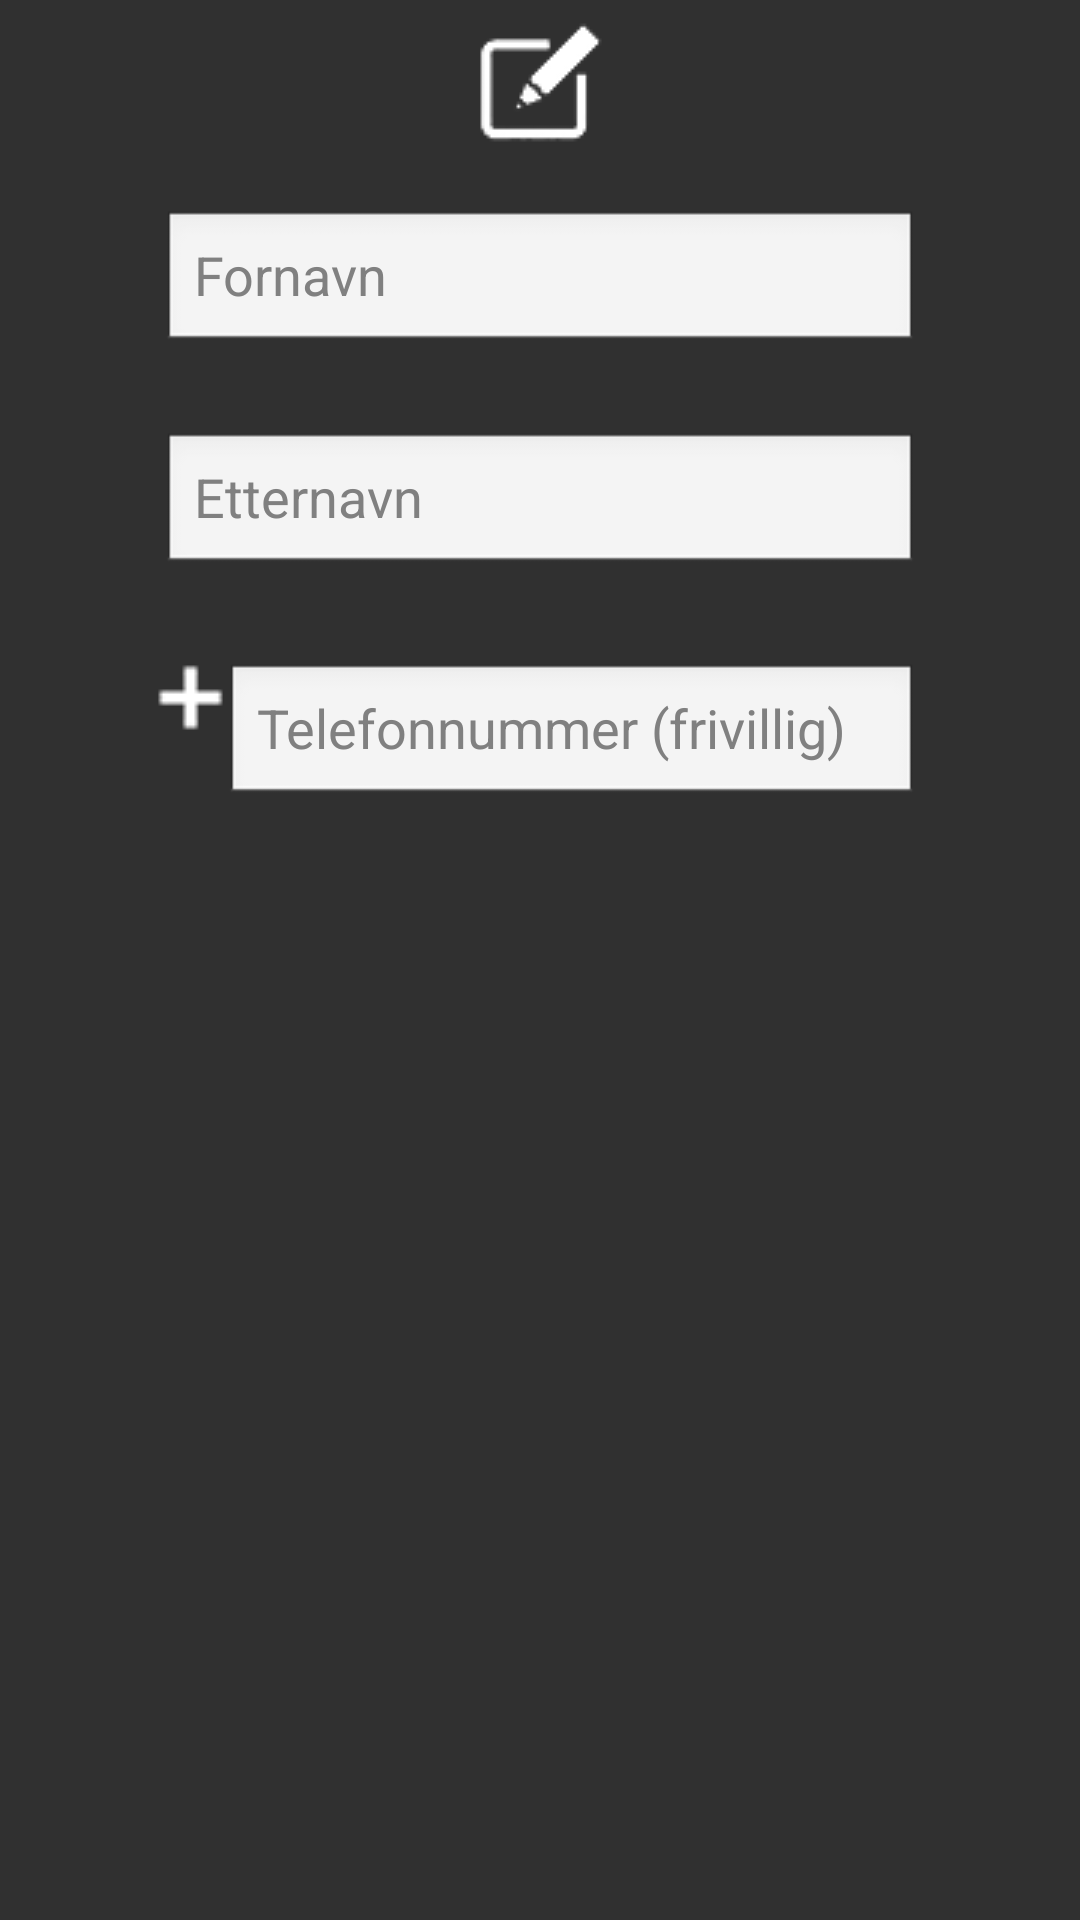

Write the Android layout XML for this screen, with the resource values it uses.
<!-- AndroidManifest.xml: application theme AppTheme -->
<!-- res/layout/edit_fragment.xml -->
<?xml version="1.0" encoding="utf-8"?>
<RelativeLayout xmlns:android="http://schemas.android.com/apk/res/android"
    android:layout_width="match_parent"
    android:layout_height="match_parent"
    android:background="@color/darkgray" >

    <EditText
        android:id="@+id/endreFornavn"
        android:layout_width="wrap_content"
        android:layout_height="wrap_content"
        android:layout_alignParentTop="true"
        android:layout_centerHorizontal="true"
        android:layout_marginTop="70dp"
        android:ems="12"
        android:inputType="textPersonName"
        android:textColor="@color/white"
        android:hint="@string/fornavn" >
    </EditText>

    <EditText
        android:id="@+id/endreEtternavn"
        android:layout_width="wrap_content"
        android:layout_height="wrap_content"
        android:layout_alignLeft="@+id/endreFornavn"
        android:layout_below="@+id/endreFornavn"
        android:layout_marginTop="26dp"
        android:ems="12"
        android:inputType="textPersonName"
        android:textColor="@color/white"
        android:hint="@string/etternavn" />

    <ImageButton
        android:id="@+id/endre"
        android:layout_width="100dp"
        android:layout_height="wrap_content"
        android:layout_alignParentBottom="true"
        android:layout_centerHorizontal="true"
        android:layout_marginBottom="65dp"
        android:background="@color/green"
        android:src="@drawable/check"
        android:contentDescription="@string/app_name" />

    <ImageView
        android:id="@+id/addperson"
        android:layout_width="wrap_content"
        android:layout_height="wrap_content"
        android:layout_alignParentTop="true"
        android:layout_centerHorizontal="true"
        android:contentDescription="@string/app_name"
        android:src="@drawable/editlarge" />

    <EditText
        android:id="@+id/endreNummer"
        android:layout_width="wrap_content"
        android:layout_height="wrap_content"
        android:layout_alignRight="@+id/endreEtternavn"
        android:layout_below="@+id/endreEtternavn"
        android:layout_marginTop="29dp"
        android:ems="11"
        android:hint="@string/nummer"
        android:inputType="phone"
        android:textColor="@color/white" />

    <ImageButton
        android:id="@+id/addnumber"
        android:layout_width="wrap_content"
        android:layout_height="wrap_content"
        android:layout_alignTop="@+id/endreNummer"
        android:layout_toLeftOf="@+id/endreNummer"
        android:background="@color/darkgray"
        android:contentDescription="@string/app_name"
        android:src="@drawable/plus" />

</RelativeLayout>
<!-- resources referenced by this layout -->
<resources>
  <color name="darkgray">#303030</color>
  <color name="green">#00E600</color>
  <color name="white">#FFFFFF</color>
  <!-- drawable editlarge: png bitmap (drawable, 4008 bytes) -->
  <!-- drawable plus: png bitmap (drawable, 3026 bytes) -->
  <string name="app_name">Gjeld</string>
  <string name="etternavn">Etternavn</string>
  <string name="fornavn">Fornavn</string>
  <string name="nummer">Telefonnummer (frivillig)</string>
  <style name="AppTheme" parent="AppBaseTheme">
          
      </style>
  <style name="AppBaseTheme" parent="android:Theme.Light">
          
      </style>
</resources>
